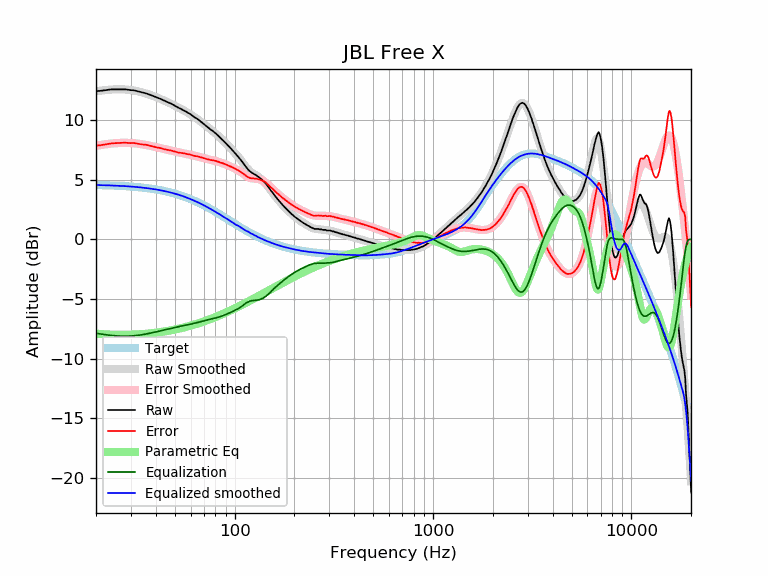

Values plotted in this chart, from the file beside it:
frequency, raw, error, smoothed, error_smoothed, equalization, parametric_eq, equalized_raw, equalized_smoothed, target
20, 12.44, 7.87, 12.42, 7.86, -7.86, -7.89, 4.58, 4.57, 4.57
21, 12.46, 7.90, 12.47, 7.91, -7.91, -7.92, 4.54, 4.56, 4.56
22, 12.51, 7.96, 12.51, 7.97, -7.97, -7.95, 4.54, 4.55, 4.55
23, 12.55, 8.01, 12.55, 8.01, -8.01, -7.96, 4.54, 4.54, 4.54
24, 12.59, 8.06, 12.57, 8.04, -8.04, -7.98, 4.54, 4.53, 4.53
25, 12.59, 8.07, 12.59, 8.07, -8.07, -7.99, 4.51, 4.51, 4.51
26, 12.59, 8.09, 12.59, 8.09, -8.09, -7.99, 4.50, 4.50, 4.50
27, 12.59, 8.10, 12.59, 8.10, -8.10, -7.99, 4.49, 4.49, 4.49
28, 12.59, 8.12, 12.57, 8.10, -8.10, -7.99, 4.48, 4.47, 4.47
29, 12.55, 8.09, 12.55, 8.10, -8.10, -7.99, 4.45, 4.45, 4.45
30, 12.52, 8.08, 12.52, 8.09, -8.09, -7.98, 4.43, 4.44, 4.44
31, 12.51, 8.09, 12.49, 8.07, -8.07, -7.97, 4.44, 4.42, 4.42
32, 12.45, 8.05, 12.44, 8.05, -8.05, -7.96, 4.40, 4.40, 4.40
33, 12.39, 8.01, 12.40, 8.02, -8.02, -7.95, 4.37, 4.38, 4.38
34, 12.33, 7.97, 12.34, 7.99, -7.99, -7.93, 4.34, 4.36, 4.36
35, 12.29, 7.95, 12.28, 7.95, -7.95, -7.92, 4.33, 4.33, 4.33
36, 12.24, 7.93, 12.22, 7.91, -7.91, -7.90, 4.32, 4.31, 4.31
37, 12.16, 7.87, 12.16, 7.87, -7.87, -7.88, 4.28, 4.28, 4.28
38, 12.09, 7.83, 12.09, 7.83, -7.83, -7.86, 4.25, 4.25, 4.25
39, 12.02, 7.79, 12.02, 7.79, -7.79, -7.84, 4.23, 4.23, 4.23
40, 11.94, 7.74, 11.94, 7.75, -7.75, -7.82, 4.19, 4.20, 4.20
41, 11.87, 7.70, 11.87, 7.71, -7.71, -7.79, 4.16, 4.17, 4.17
42, 11.81, 7.67, 11.80, 7.66, -7.66, -7.77, 4.14, 4.14, 4.14
43, 11.73, 7.62, 11.73, 7.62, -7.62, -7.74, 4.10, 4.10, 4.10
44, 11.65, 7.58, 11.65, 7.58, -7.58, -7.72, 4.06, 4.07, 4.07
45, 11.58, 7.54, 11.58, 7.55, -7.55, -7.69, 4.03, 4.03, 4.03
46, 11.51, 7.51, 11.51, 7.51, -7.51, -7.66, 4.00, 4.00, 4.00
47, 11.44, 7.48, 11.43, 7.47, -7.47, -7.63, 3.96, 3.96, 3.96
48, 11.38, 7.46, 11.36, 7.44, -7.44, -7.61, 3.94, 3.92, 3.92
49, 11.29, 7.40, 11.28, 7.40, -7.40, -7.58, 3.88, 3.88, 3.88
50, 11.21, 7.37, 11.21, 7.37, -7.37, -7.55, 3.84, 3.84, 3.84
51, 11.13, 7.33, 11.13, 7.34, -7.34, -7.52, 3.79, 3.80, 3.80
52, 11.05, 7.29, 11.06, 7.31, -7.31, -7.48, 3.74, 3.76, 3.76
53, 10.99, 7.27, 10.99, 7.28, -7.28, -7.45, 3.71, 3.71, 3.71
54, 10.92, 7.25, 10.92, 7.25, -7.25, -7.42, 3.66, 3.67, 3.67
55, 10.86, 7.23, 10.85, 7.23, -7.23, -7.39, 3.63, 3.62, 3.62
56, 10.79, 7.21, 10.78, 7.20, -7.20, -7.35, 3.59, 3.58, 3.58
57, 10.71, 7.18, 10.70, 7.18, -7.18, -7.32, 3.53, 3.53, 3.53
58, 10.63, 7.15, 10.63, 7.15, -7.15, -7.29, 3.48, 3.48, 3.48
59, 10.57, 7.13, 10.56, 7.12, -7.12, -7.25, 3.44, 3.43, 3.43
60, 10.49, 7.10, 10.48, 7.10, -7.10, -7.22, 3.39, 3.38, 3.38
61, 10.40, 7.06, 10.40, 7.07, -7.07, -7.19, 3.33, 3.33, 3.33
62, 10.32, 7.03, 10.32, 7.04, -7.04, -7.15, 3.28, 3.28, 3.28
63, 10.23, 6.99, 10.24, 7.01, -7.01, -7.12, 3.21, 3.23, 3.23
64, 10.17, 6.99, 10.16, 6.98, -6.98, -7.08, 3.18, 3.18, 3.18
65, 10.10, 6.97, 10.08, 6.96, -6.96, -7.05, 3.14, 3.13, 3.13
66, 10.01, 6.93, 10.00, 6.93, -6.93, -7.01, 3.08, 3.07, 3.07
67, 9.93, 6.90, 9.92, 6.90, -6.90, -6.97, 3.03, 3.02, 3.02
68, 9.85, 6.88, 9.84, 6.87, -6.87, -6.94, 2.97, 2.97, 2.97
69, 9.76, 6.84, 9.76, 6.84, -6.84, -6.90, 2.91, 2.92, 2.92
70, 9.68, 6.81, 9.67, 6.81, -6.81, -6.87, 2.86, 2.86, 2.86
71, 9.59, 6.78, 9.59, 6.78, -6.78, -6.83, 2.80, 2.81, 2.81
72, 9.51, 6.75, 9.51, 6.76, -6.76, -6.79, 2.75, 2.75, 2.75
73, 9.43, 6.73, 9.43, 6.73, -6.73, -6.76, 2.69, 2.70, 2.70
74, 9.36, 6.71, 9.35, 6.71, -6.71, -6.72, 2.65, 2.64, 2.64
75, 9.28, 6.69, 9.28, 6.69, -6.69, -6.68, 2.59, 2.59, 2.59
76, 9.19, 6.65, 9.20, 6.67, -6.67, -6.65, 2.52, 2.54, 2.54
77, 9.14, 6.65, 9.13, 6.65, -6.65, -6.61, 2.49, 2.48, 2.48
78, 9.06, 6.63, 9.05, 6.63, -6.63, -6.57, 2.43, 2.43, 2.43
79, 8.99, 6.61, 8.98, 6.61, -6.61, -6.54, 2.38, 2.37, 2.37
... 553 more rows
